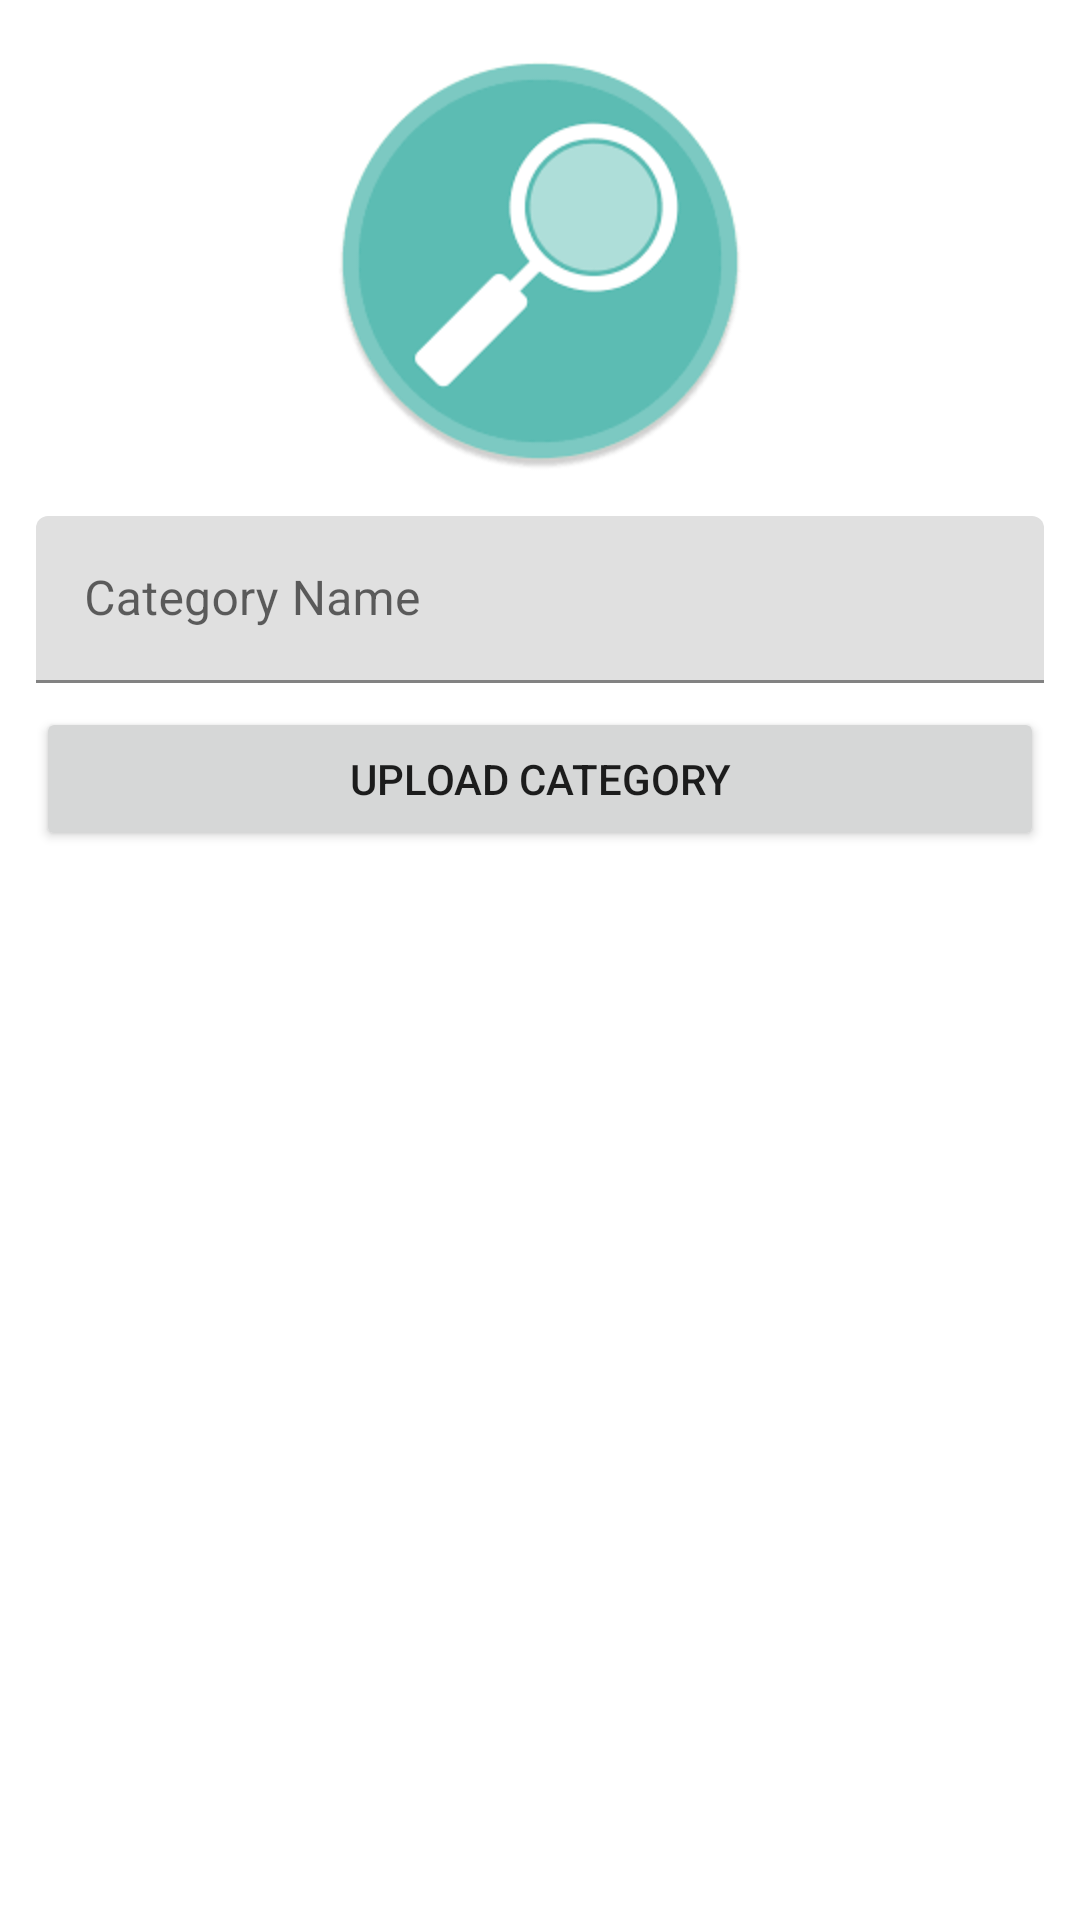

This screen was rendered from an Android layout file. Write that file and the resources it references.
<!-- AndroidManifest.xml: application theme Theme.CartBazaar_Admin -->
<!-- res/layout/fragment_category.xml -->
<?xml version="1.0" encoding="utf-8"?>
<androidx.constraintlayout.widget.ConstraintLayout xmlns:android="http://schemas.android.com/apk/res/android"
    xmlns:app="http://schemas.android.com/apk/res-auto"
    xmlns:tools="http://schemas.android.com/tools"
    android:layout_width="match_parent"
    android:layout_height="match_parent"
    android:padding="12dp"
    tools:context=".fragments.CategoryFragment">

    <ImageView
        android:id="@+id/imageView"
        android:layout_width="0dp"
        android:layout_height="150dp"
        android:src="@drawable/imagepreview"
        app:layout_constraintTop_toTopOf="parent"
        app:layout_constraintLeft_toLeftOf="parent"
        app:layout_constraintRight_toRightOf="parent"/>
    <com.google.android.material.textfield.TextInputLayout
        android:id="@+id/textInputLayout"
        android:layout_width="0dp"
        android:layout_height="wrap_content"
        app:layout_constraintTop_toBottomOf="@id/imageView"
        app:layout_constraintStart_toStartOf="parent"
        app:layout_constraintEnd_toEndOf="parent"
        android:layout_marginTop="10dp">
        <com.google.android.material.textfield.TextInputEditText
            android:id="@+id/categoryName"
            android:layout_width="match_parent"
            android:layout_height="wrap_content"
            android:hint="@string/category_name"/>
    </com.google.android.material.textfield.TextInputLayout>
    <Button
        android:id="@+id/uploadCategoryBtn"
        android:layout_width="0dp"
        android:layout_height="wrap_content"
        android:text="@string/upload_category"
        android:layout_marginTop="8dp"
        app:layout_constraintTop_toBottomOf="@id/textInputLayout"
        app:layout_constraintStart_toStartOf="parent"
        app:layout_constraintEnd_toEndOf="parent"/>
    <androidx.recyclerview.widget.RecyclerView
        android:id="@+id/categoryRecycler"
        android:layout_width="match_parent"
        android:layout_height="0dp"
        app:layout_constraintBottom_toBottomOf="parent"
        app:layout_constraintStart_toStartOf="parent"
        app:layoutManager="androidx.recyclerview.widget.LinearLayoutManager"
        app:layout_constraintEnd_toEndOf="parent"
        app:layout_constraintTop_toBottomOf="@+id/uploadCategoryBtn"
        tools:listitem="@layout/item_category_layout"
        app:layout_constraintVertical_bias="0.0"
        android:layout_marginTop="12dp"/>

</androidx.constraintlayout.widget.ConstraintLayout>
<!-- res/layout/item_category_layout.xml (included above) -->
<?xml version="1.0" encoding="utf-8"?>
<androidx.constraintlayout.widget.ConstraintLayout xmlns:android="http://schemas.android.com/apk/res/android"
    android:layout_width="match_parent"
    android:layout_height="wrap_content"
    android:padding="8dp"
    android:layout_margin="5dp"
    xmlns:app="http://schemas.android.com/apk/res-auto"
    xmlns:tools="http://schemas.android.com/tools">

    <ImageView
        android:id="@+id/itemImageView"
        android:layout_width="36dp"
        android:layout_height="36dp"
        app:layout_constraintStart_toStartOf="parent"
        app:layout_constraintTop_toTopOf="parent"
        tools:srcCompat="@tools:sample/avatars" />

    <TextView
        android:id="@+id/itemTextView"
        android:layout_width="wrap_content"
        android:layout_height="wrap_content"
        android:textSize="18sp"
        android:text="TextView"
        android:textColor="@color/black"
        android:layout_marginStart="12dp"
        app:layout_constraintBottom_toBottomOf="@id/itemImageView"
        app:layout_constraintStart_toEndOf="@id/itemImageView"
        app:layout_constraintTop_toTopOf="@id/itemImageView"/>


</androidx.constraintlayout.widget.ConstraintLayout>
<!-- resources referenced by this layout -->
<resources>
  <!-- drawable imagepreview: png bitmap (drawable, 4391 bytes) -->
  <string name="category_name">Category Name</string>
  <string name="upload_category">Upload Category</string>
  <style name="Theme.CartBazaar_Admin" parent="Theme.MaterialComponents.DayNight.DarkActionBar">
          
          <item name="colorPrimary">@color/purple_500</item>
          <item name="colorPrimaryVariant">@color/purple_700</item>
          <item name="colorOnPrimary">@color/white</item>
          
          <item name="colorSecondary">@color/teal_200</item>
          <item name="colorSecondaryVariant">@color/teal_700</item>
          <item name="colorOnSecondary">@color/black</item>
          
          <item name="android:statusBarColor">?attr/colorPrimaryVariant</item>
          
      </style>
  <!-- not gathered from this repository: default colours our renderer supplied (Android Studio template values) -->
  <color name="purple_500">#FF6200EE</color>
  <color name="purple_700">#FF3700B3</color>
  <color name="teal_200">#FF03DAC5</color>
  <color name="teal_700">#FF018786</color>
  <color name="black">#FF000000</color>
  <color name="white">#FFFFFFFF</color>
</resources>
